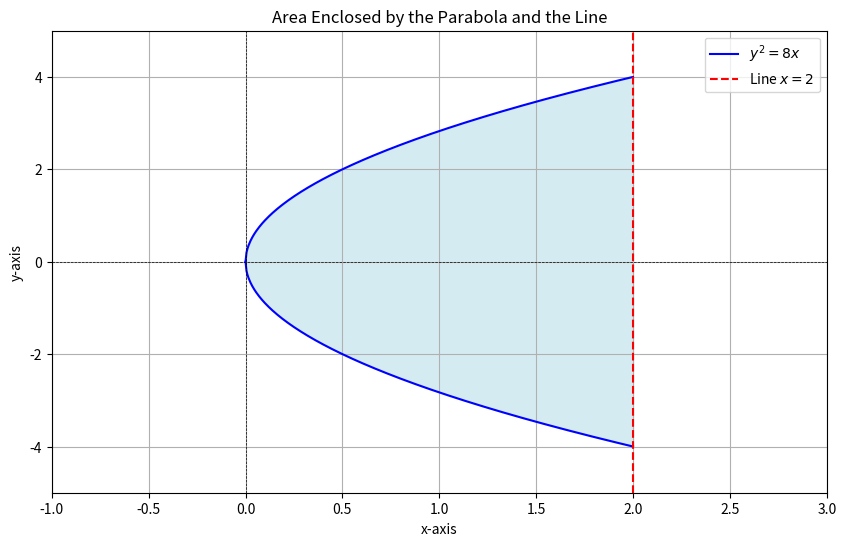

The matplotlib source for this figure: (Note: this script raises an exception after producing the figure.)
import numpy as np
import matplotlib.pyplot as plt
from scipy.integrate import quad

# Define the parabola function
def parabola(x):
    return np.sqrt(8 * x)

# Define the limits of integration (x-values)
x_start = 0
x_end = 2

# Calculate the area using integration (upper half and lower half)
area_half, _ = quad(lambda x: parabola(x), x_start, x_end)
total_area = 2 * area_half  # Multiply by 2 to include both halves

# Print the area in fractional form
print(f"The total area enclosed by the parabola and the line x = 2 is: {total_area:.2f} (approximately), which is 32/3 in fractional form.")

# Create values for plotting
x_values = np.linspace(0, 2, 400)
y_positive = parabola(x_values)
y_negative = -parabola(x_values)

# Plot the parabola and the line
plt.figure(figsize=(10, 6))
plt.plot(x_values, y_positive, label=r'$y^2 = 8x$', color='blue')
plt.plot(x_values, y_negative, color='blue')  # Plot the negative part of the parabola
plt.axvline(x=2, color='red', linestyle='--', label='Line $x=2$')

# Fill the area between the curve and the line
plt.fill_between(x_values, y_negative, y_positive, where=(x_values <= 2), color='lightblue', alpha=0.5)

# Set up the plot limits and labels
plt.xlim(-1, 3)
plt.ylim(-5, 5)
plt.title('Area Enclosed by the Parabola and the Line')
plt.xlabel('x-axis')
plt.ylabel('y-axis')
plt.axhline(0, color='black', linewidth=0.5, ls='--')
plt.axvline(0, color='black', linewidth=0.5, ls='--')
plt.grid()
plt.legend()
plt.show()
plt.savefig('/home/<user>/Nikgit/M4/figs/fig1.png')
